Labelled photos from "tools", an image-classification folder in aiegoo/aitim-hhi. The possible labels are: background, hammer, measuring tape, pliers, screwdriver.

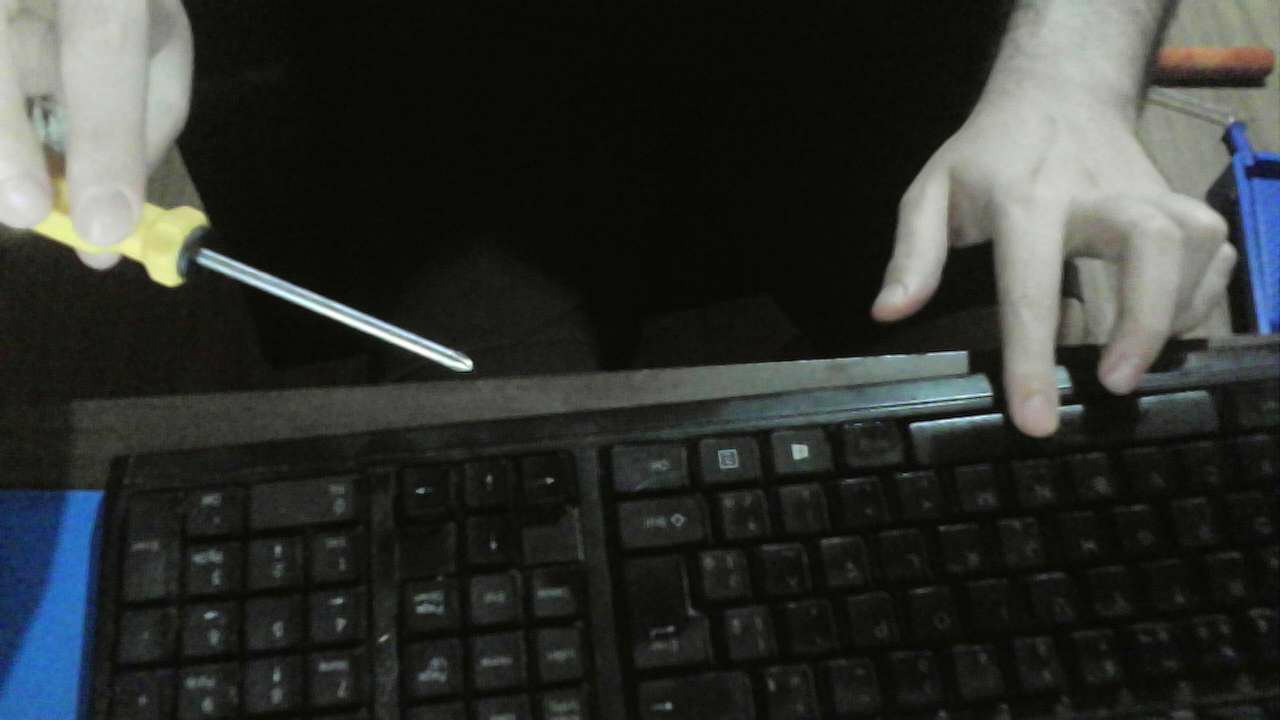
Label: screwdriver

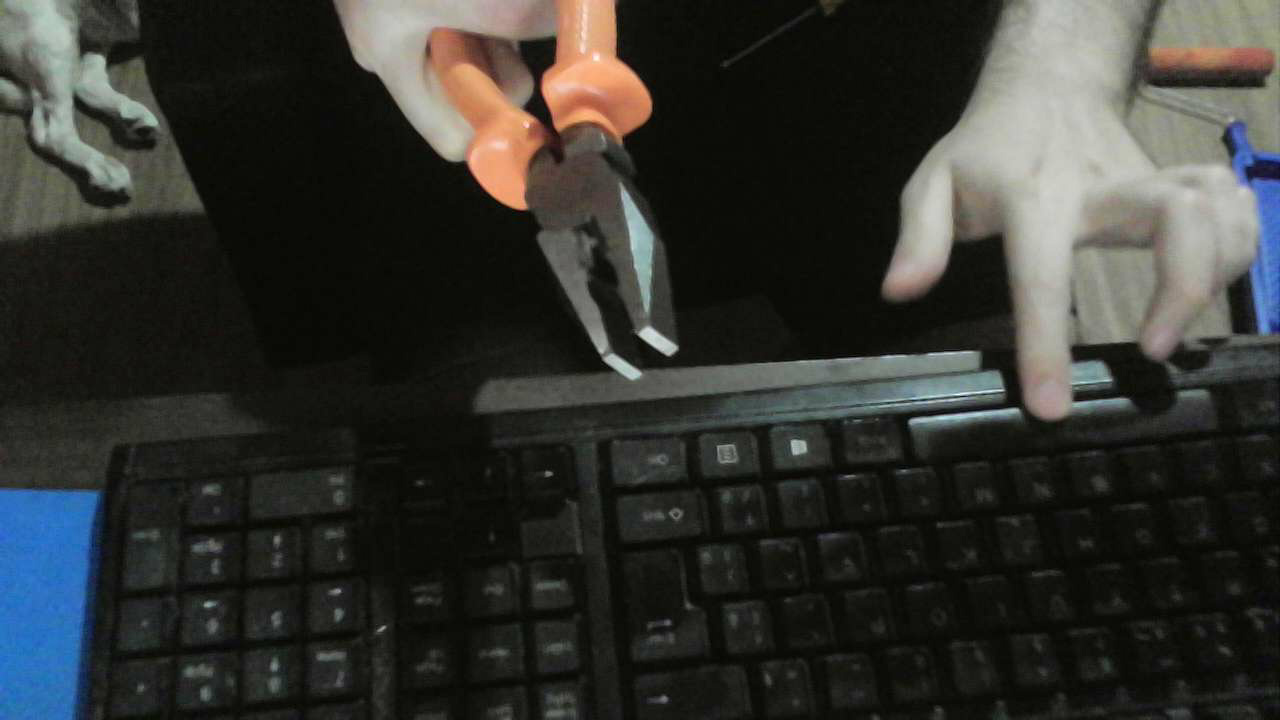
Label: pliers

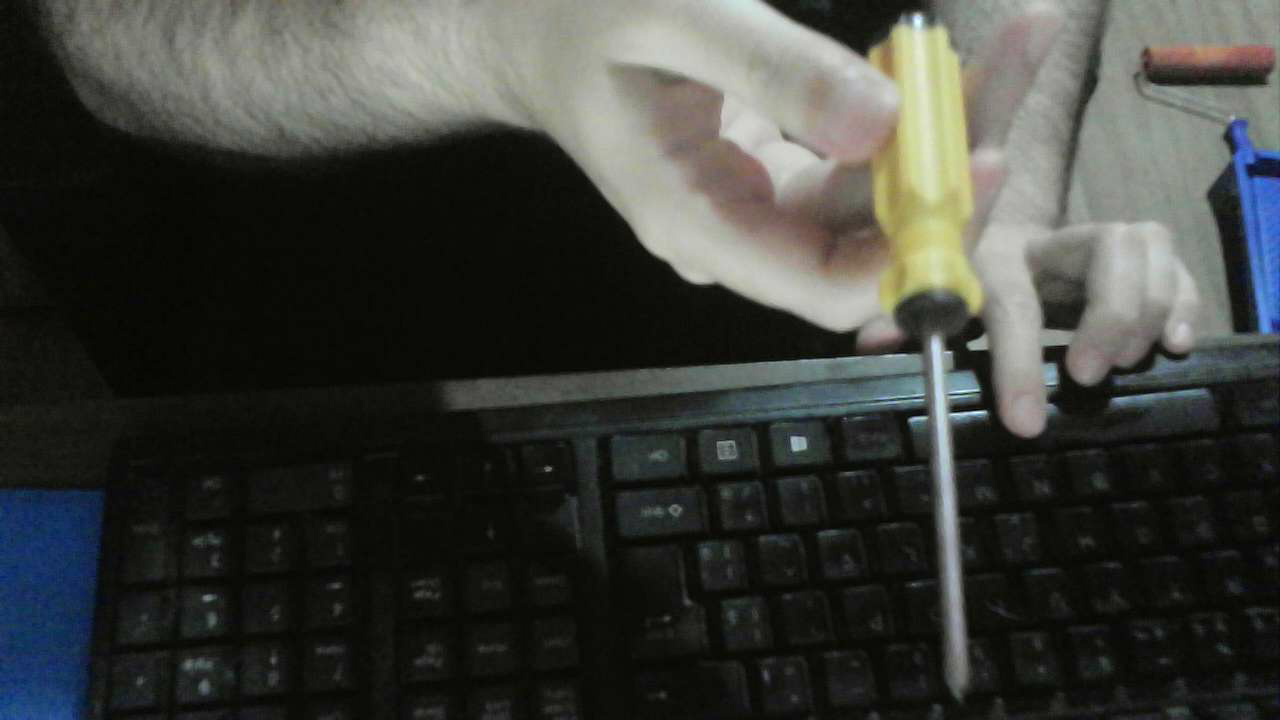
Label: screwdriver

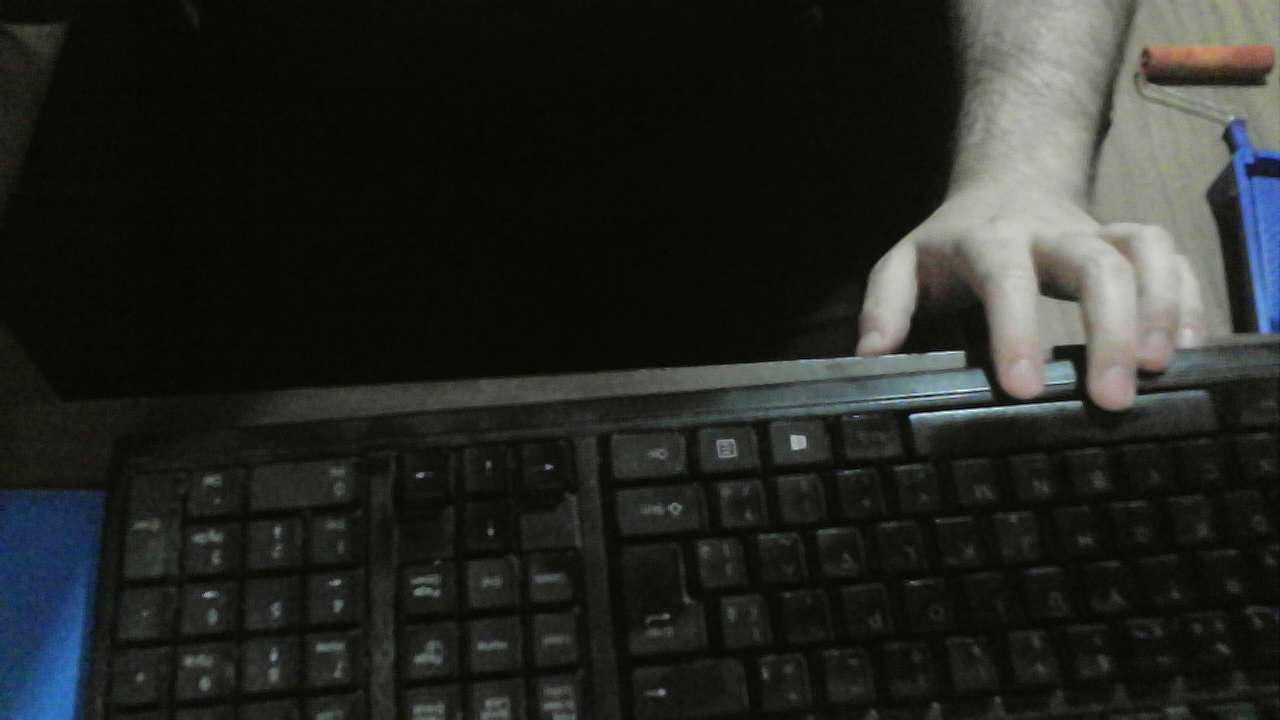
Label: background

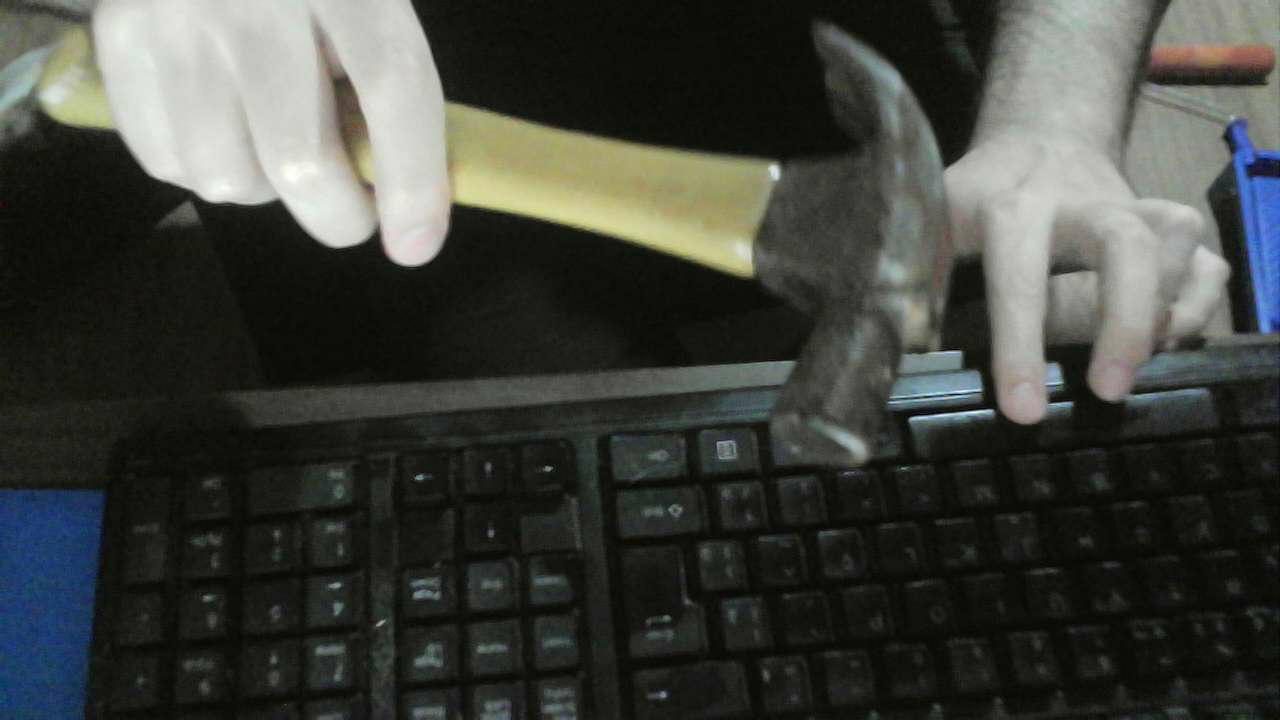
Label: hammer

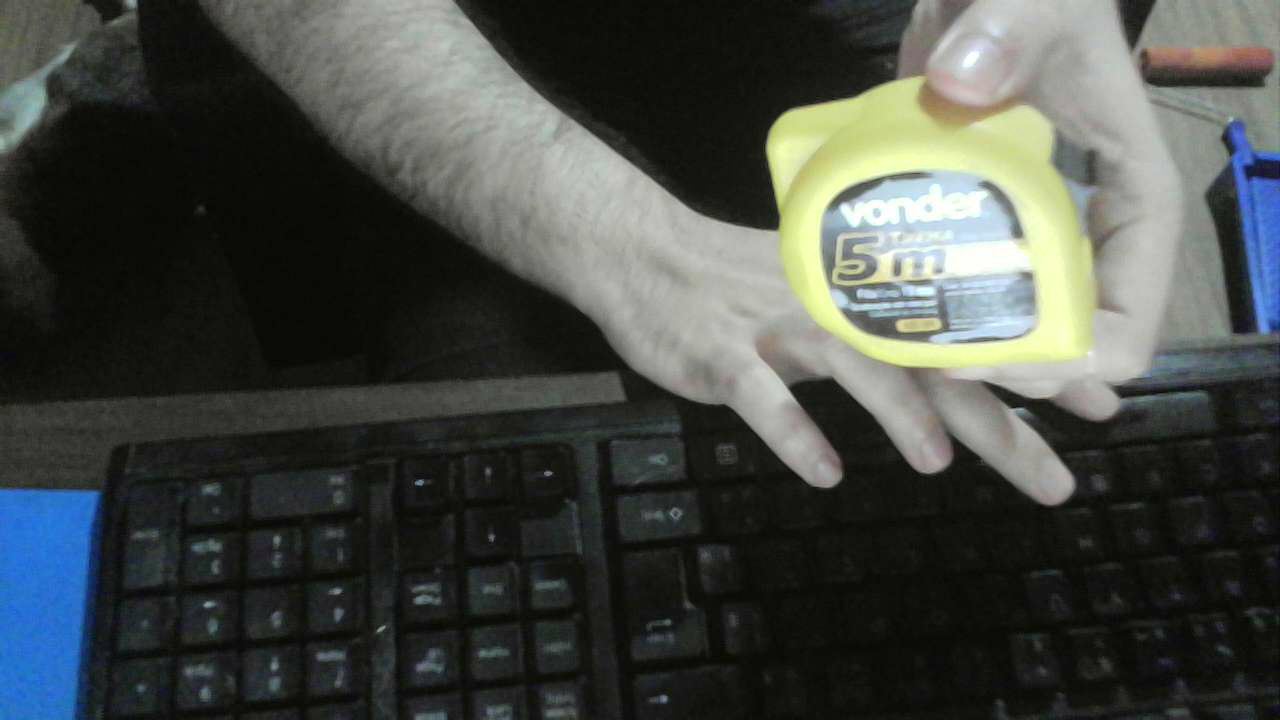
Label: measuring tape
